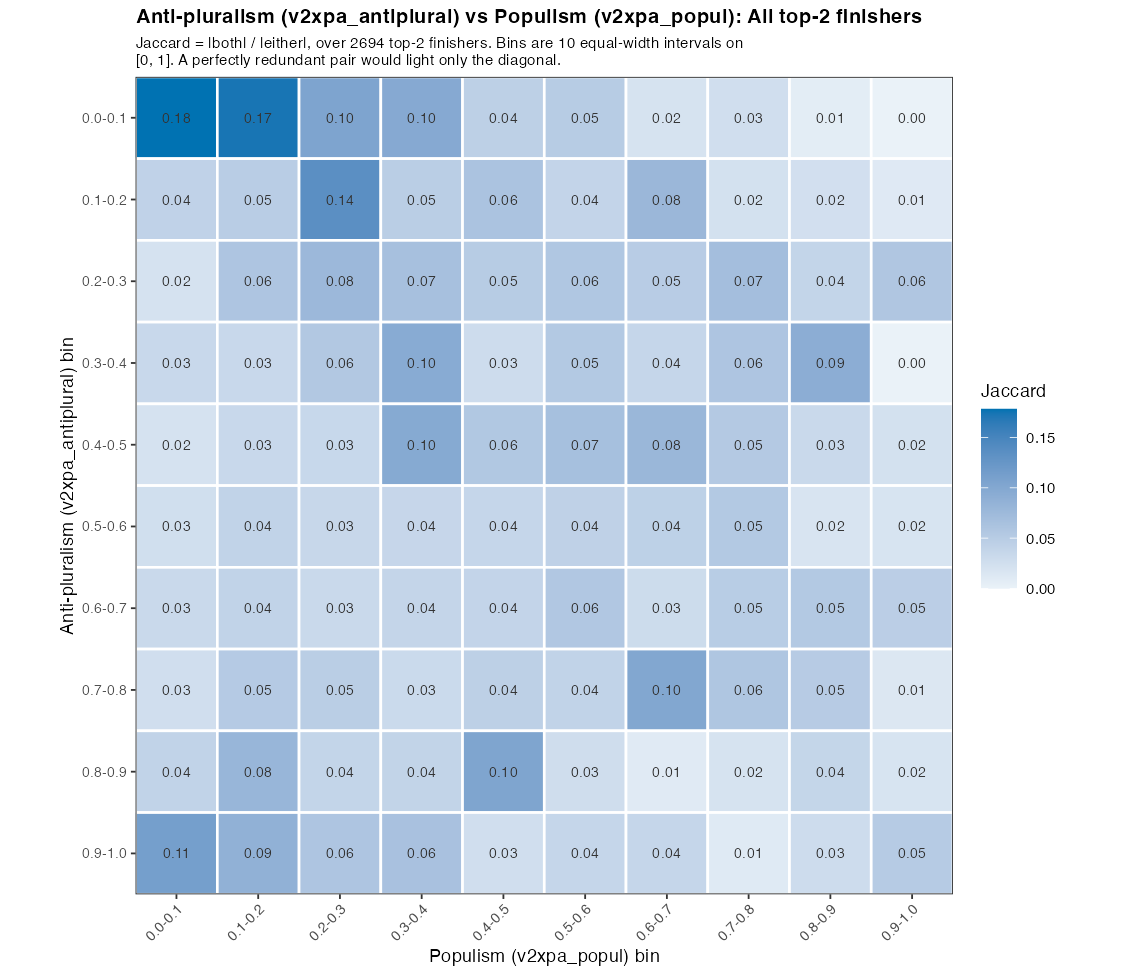

The file beside this chart, header and first rows:
v2xpa_antiplural_bin, 0.0-0.1, 0.1-0.2, 0.2-0.3, 0.3-0.4, 0.4-0.5, 0.5-0.6, 0.6-0.7, 0.7-0.8, 0.8-0.9, 0.9-1.0
0.0-0.1, 0.1782, 0.1734, 0.1049, 0.09751, 0.04472, 0.05038, 0.0198, 0.02628, 0.00672, 0
0.1-0.2, 0.04167, 0.04865, 0.1353, 0.04733, 0.06198, 0.03893, 0.07809, 0.02252, 0.02427, 0.0113
0.2-0.3, 0.02093, 0.05938, 0.07692, 0.06595, 0.0502, 0.05738, 0.04979, 0.06928, 0.03855, 0.05764
0.3-0.4, 0.03375, 0.03385, 0.05582, 0.0954, 0.02838, 0.05455, 0.03653, 0.05928, 0.09222, 0
0.4-0.5, 0.02105, 0.03385, 0.03438, 0.09727, 0.05605, 0.06667, 0.07838, 0.05385, 0.0327, 0.02273
0.5-0.6, 0.02548, 0.04105, 0.03493, 0.03619, 0.03621, 0.04286, 0.04412, 0.05405, 0.01818, 0.01887
0.6-0.7, 0.03226, 0.04082, 0.03316, 0.03804, 0.03886, 0.0563, 0.02949, 0.04923, 0.05461, 0.04701
0.7-0.8, 0.02593, 0.05224, 0.04793, 0.03188, 0.04481, 0.04057, 0.1008, 0.05801, 0.0509, 0.01413
0.8-0.9, 0.0407, 0.08006, 0.03872, 0.04, 0.1036, 0.02696, 0.009877, 0.0195, 0.03727, 0.01887
0.9-1.0, 0.1125, 0.08738, 0.05944, 0.06442, 0.02554, 0.03622, 0.03696, 0.01094, 0.02871, 0.05172
